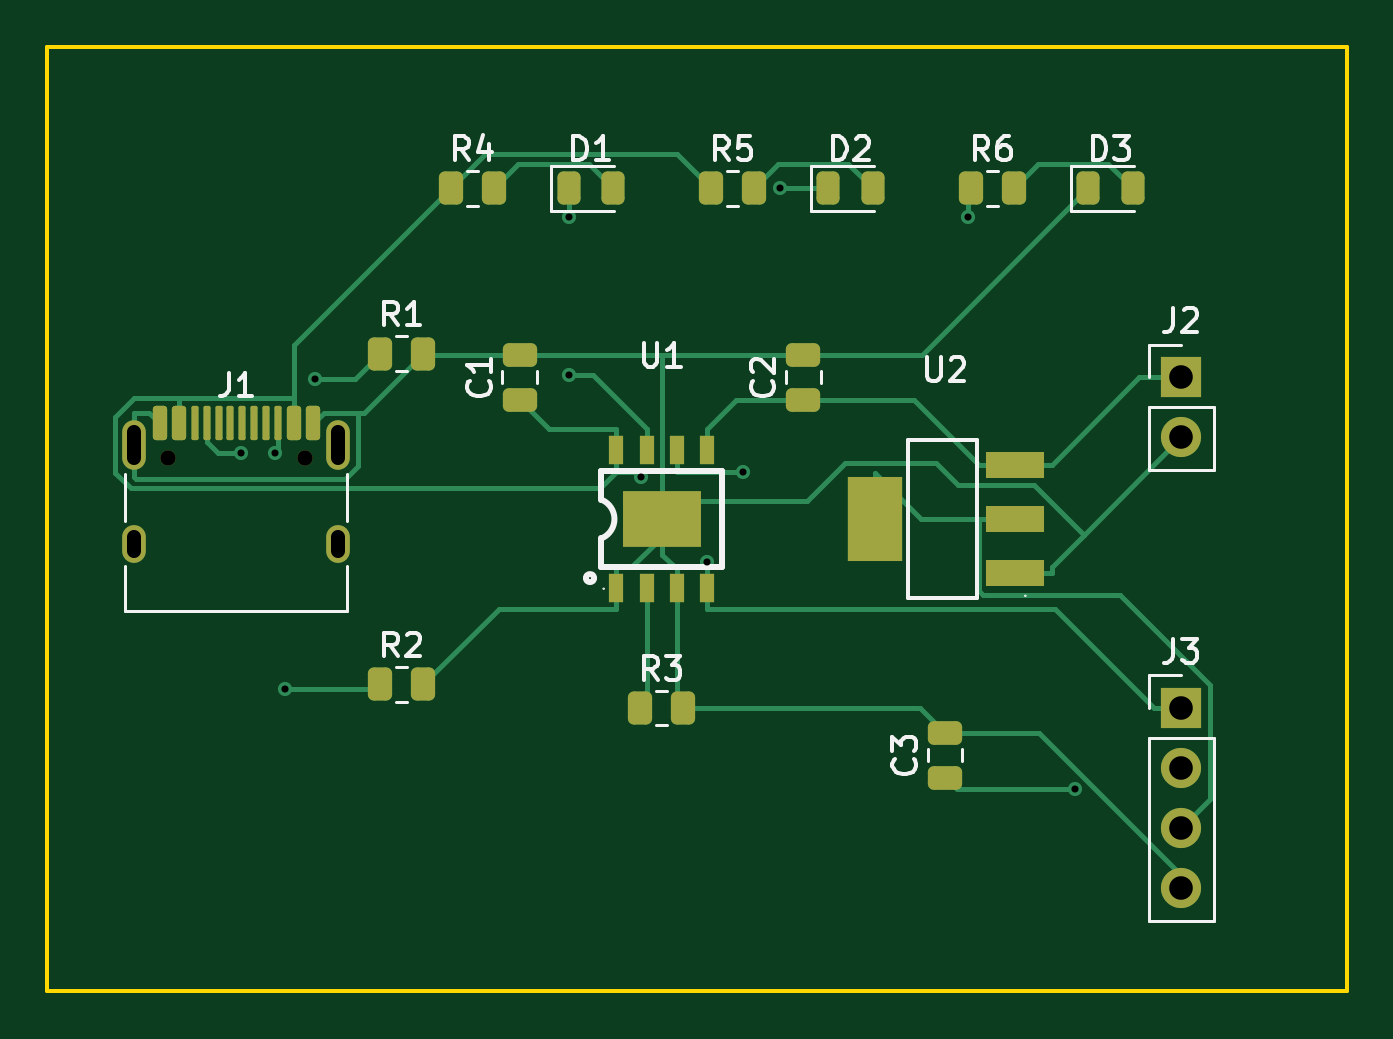
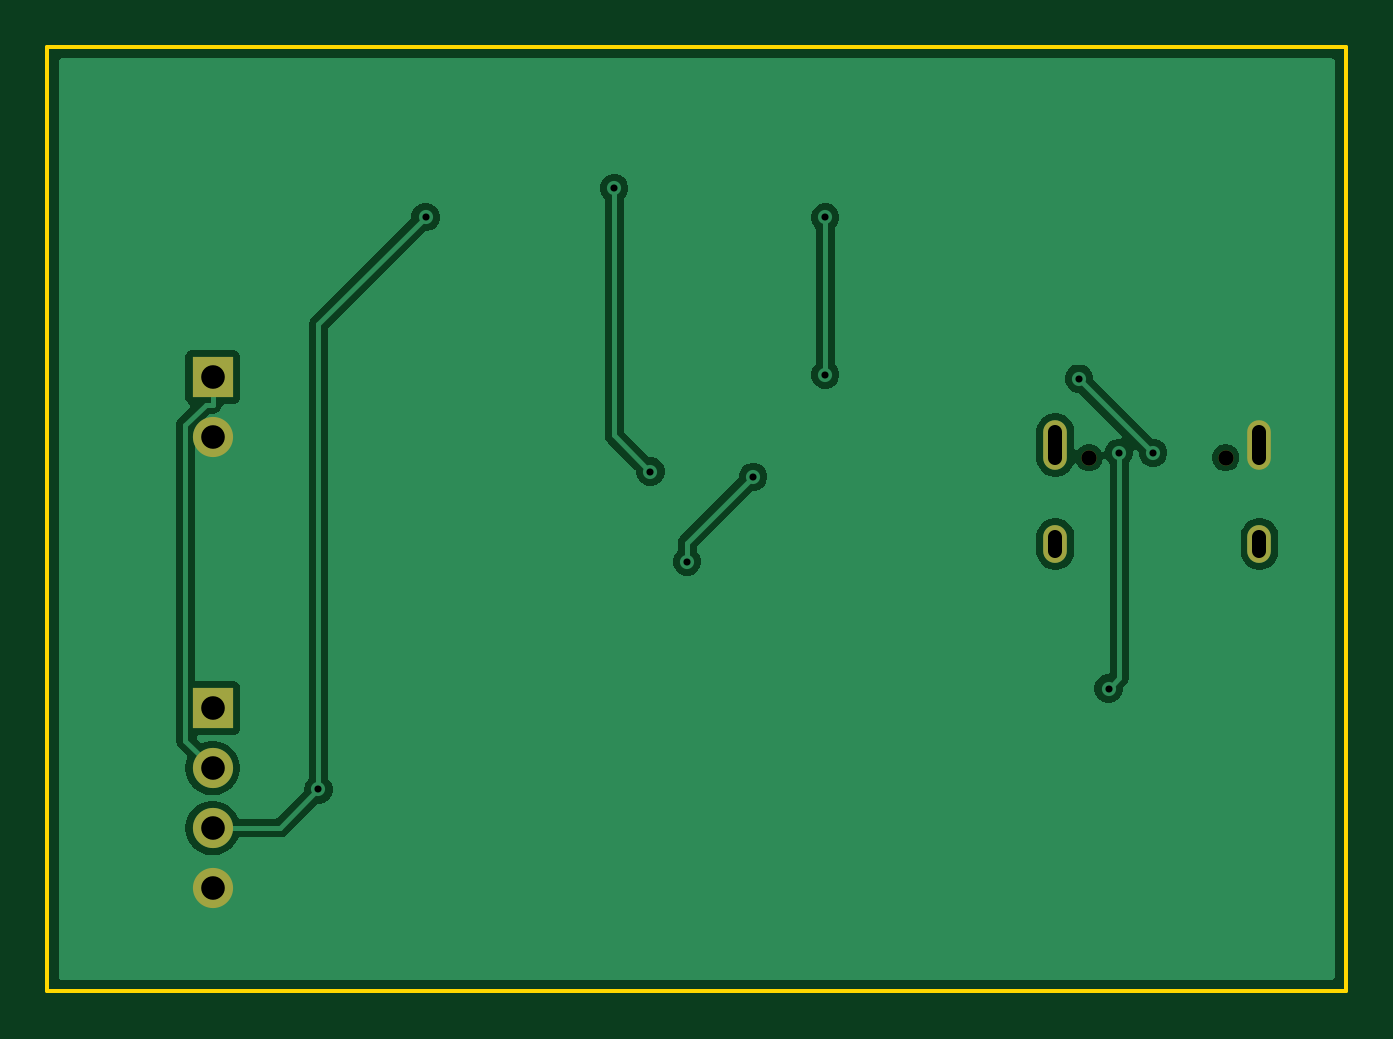
Circuit board: 11 layer files. Board 55.0 x 40.0 mm.
- bottom_copper: usbc_power_hub-B_Cu.gbl (23683 bytes)
- bottom_mask: usbc_power_hub-B_Mask.gbs (967 bytes)
- paste: usbc_power_hub-B_Paste.gbp (459 bytes)
- bottom_silk: usbc_power_hub-B_Silkscreen.gbo (977 bytes)
- outline: usbc_power_hub-Edge_Cuts.gm1 (621 bytes)
- top_copper: usbc_power_hub-F_Cu.gtl (12228 bytes)
- top_mask: usbc_power_hub-F_Mask.gts (3720 bytes)
- paste: usbc_power_hub-F_Paste.gtp (3229 bytes)
- top_silk: usbc_power_hub-F_Silkscreen.gto (23369 bytes)
- drill: usbc_power_hub-NPTH.drl (353 bytes)
- drill: usbc_power_hub-PTH.drl (825 bytes)

=== bottom_copper: usbc_power_hub-B_Cu.gbl (23683 bytes, source omitted) ===
=== bottom_mask: usbc_power_hub-B_Mask.gbs ===
%TF.GenerationSoftware,KiCad,Pcbnew,10.0.3*%
%TF.CreationDate,2026-09-02T19:35:32+06:00*%
%TF.ProjectId,usbc_power_hub,75736263-5f70-46f7-9765-725f6875622e,rev?*%
%TF.SameCoordinates,Original*%
%TF.FileFunction,Soldermask,Bot*%
%TF.FilePolarity,Negative*%
%FSLAX46Y46*%
G04 Gerber Fmt 4.6, Leading zero omitted, Abs format (unit mm)*
G04 Created by KiCad (PCBNEW 10.0.3) date 2026-09-02 19:35:32*
%MOMM*%
%LPD*%
G01*
G04 APERTURE LIST*
%ADD10R,1.700000X1.700000*%
%ADD11C,1.700000*%
%ADD12C,0.650000*%
%ADD13O,1.000000X2.100000*%
%ADD14O,1.000000X1.600000*%
G04 APERTURE END LIST*
D10*
%TO.C,J2*%
X48000000Y-14000000D03*
D11*
X48000000Y-16540000D03*
%TD*%
D12*
%TO.C,J1*%
X5110000Y-17400000D03*
X10890000Y-17400000D03*
D13*
X3680000Y-16870000D03*
D14*
X3680000Y-21050000D03*
D13*
X12320000Y-16870000D03*
D14*
X12320000Y-21050000D03*
%TD*%
D10*
%TO.C,J3*%
X48000000Y-28000000D03*
D11*
X48000000Y-30540000D03*
X48000000Y-33080000D03*
X48000000Y-35620000D03*
%TD*%
M02*

=== paste: usbc_power_hub-B_Paste.gbp ===
%TF.GenerationSoftware,KiCad,Pcbnew,10.0.3*%
%TF.CreationDate,2026-09-02T19:35:32+06:00*%
%TF.ProjectId,usbc_power_hub,75736263-5f70-46f7-9765-725f6875622e,rev?*%
%TF.SameCoordinates,Original*%
%TF.FileFunction,Paste,Bot*%
%TF.FilePolarity,Positive*%
%FSLAX46Y46*%
G04 Gerber Fmt 4.6, Leading zero omitted, Abs format (unit mm)*
G04 Created by KiCad (PCBNEW 10.0.3) date 2026-09-02 19:35:32*
%MOMM*%
%LPD*%
G01*
G04 APERTURE LIST*
G04 APERTURE END LIST*
M02*

=== bottom_silk: usbc_power_hub-B_Silkscreen.gbo ===
%TF.GenerationSoftware,KiCad,Pcbnew,10.0.3*%
%TF.CreationDate,2026-09-02T19:35:32+06:00*%
%TF.ProjectId,usbc_power_hub,75736263-5f70-46f7-9765-725f6875622e,rev?*%
%TF.SameCoordinates,Original*%
%TF.FileFunction,Legend,Bot*%
%TF.FilePolarity,Positive*%
%FSLAX46Y46*%
G04 Gerber Fmt 4.6, Leading zero omitted, Abs format (unit mm)*
G04 Created by KiCad (PCBNEW 10.0.3) date 2026-09-02 19:35:32*
%MOMM*%
%LPD*%
G01*
G04 APERTURE LIST*
%ADD10R,1.700000X1.700000*%
%ADD11C,1.700000*%
%ADD12C,0.650000*%
%ADD13O,1.000000X2.100000*%
%ADD14O,1.000000X1.600000*%
G04 APERTURE END LIST*
%LPC*%
D10*
%TO.C,J2*%
X48000000Y-14000000D03*
D11*
X48000000Y-16540000D03*
%TD*%
D12*
%TO.C,J1*%
X5110000Y-17400000D03*
X10890000Y-17400000D03*
D13*
X3680000Y-16870000D03*
D14*
X3680000Y-21050000D03*
D13*
X12320000Y-16870000D03*
D14*
X12320000Y-21050000D03*
%TD*%
D10*
%TO.C,J3*%
X48000000Y-28000000D03*
D11*
X48000000Y-30540000D03*
X48000000Y-33080000D03*
X48000000Y-35620000D03*
%TD*%
%LPD*%
M02*

=== outline: usbc_power_hub-Edge_Cuts.gm1 ===
%TF.GenerationSoftware,KiCad,Pcbnew,10.0.3*%
%TF.CreationDate,2026-09-02T19:35:32+06:00*%
%TF.ProjectId,usbc_power_hub,75736263-5f70-46f7-9765-725f6875622e,rev?*%
%TF.SameCoordinates,Original*%
%TF.FileFunction,Profile,NP*%
%FSLAX46Y46*%
G04 Gerber Fmt 4.6, Leading zero omitted, Abs format (unit mm)*
G04 Created by KiCad (PCBNEW 10.0.3) date 2026-09-02 19:35:32*
%MOMM*%
%LPD*%
G01*
G04 APERTURE LIST*
%TA.AperFunction,Profile*%
%ADD10C,0.150000*%
%TD*%
G04 APERTURE END LIST*
D10*
X0Y0D02*
X55000000Y0D01*
X0Y-40000000D02*
X0Y0D01*
X55000000Y0D02*
X55000000Y-40000000D01*
X55000000Y-40000000D02*
X0Y-40000000D01*
M02*

=== top_copper: usbc_power_hub-F_Cu.gtl (12228 bytes, source omitted) ===
=== top_mask: usbc_power_hub-F_Mask.gts ===
%TF.GenerationSoftware,KiCad,Pcbnew,10.0.3*%
%TF.CreationDate,2026-09-02T19:35:32+06:00*%
%TF.ProjectId,usbc_power_hub,75736263-5f70-46f7-9765-725f6875622e,rev?*%
%TF.SameCoordinates,Original*%
%TF.FileFunction,Soldermask,Top*%
%TF.FilePolarity,Negative*%
%FSLAX46Y46*%
G04 Gerber Fmt 4.6, Leading zero omitted, Abs format (unit mm)*
G04 Created by KiCad (PCBNEW 10.0.3) date 2026-09-02 19:35:32*
%MOMM*%
%LPD*%
G01*
G04 APERTURE LIST*
G04 Aperture macros list*
%AMRoundRect*
0 Rectangle with rounded corners*
0 $1 Rounding radius*
0 $2 $3 $4 $5 $6 $7 $8 $9 X,Y pos of 4 corners*
0 Add a 4 corners polygon primitive as box body*
4,1,4,$2,$3,$4,$5,$6,$7,$8,$9,$2,$3,0*
0 Add four circle primitives for the rounded corners*
1,1,$1+$1,$2,$3*
1,1,$1+$1,$4,$5*
1,1,$1+$1,$6,$7*
1,1,$1+$1,$8,$9*
0 Add four rect primitives between the rounded corners*
20,1,$1+$1,$2,$3,$4,$5,0*
20,1,$1+$1,$4,$5,$6,$7,0*
20,1,$1+$1,$6,$7,$8,$9,0*
20,1,$1+$1,$8,$9,$2,$3,0*%
G04 Aperture macros list end*
%ADD10RoundRect,0.250000X0.475000X-0.250000X0.475000X0.250000X-0.475000X0.250000X-0.475000X-0.250000X0*%
%ADD11RoundRect,0.250000X-0.262500X-0.450000X0.262500X-0.450000X0.262500X0.450000X-0.262500X0.450000X0*%
%ADD12RoundRect,0.243750X-0.243750X-0.456250X0.243750X-0.456250X0.243750X0.456250X-0.243750X0.456250X0*%
%ADD13R,1.700000X1.700000*%
%ADD14C,1.700000*%
%ADD15R,0.600000X1.200000*%
%ADD16R,3.300000X2.400000*%
%ADD17C,0.650000*%
%ADD18RoundRect,0.150000X-0.150000X-0.575000X0.150000X-0.575000X0.150000X0.575000X-0.150000X0.575000X0*%
%ADD19RoundRect,0.075000X-0.075000X-0.650000X0.075000X-0.650000X0.075000X0.650000X-0.075000X0.650000X0*%
%ADD20O,1.000000X2.100000*%
%ADD21O,1.000000X1.600000*%
%ADD22R,2.500000X1.100000*%
%ADD23R,2.340000X3.600000*%
G04 APERTURE END LIST*
D10*
%TO.C,C1*%
X20000000Y-14950000D03*
X20000000Y-13050000D03*
%TD*%
D11*
%TO.C,R4*%
X17087500Y-6000000D03*
X18912500Y-6000000D03*
%TD*%
%TO.C,R5*%
X28087500Y-6000000D03*
X29912500Y-6000000D03*
%TD*%
%TO.C,R2*%
X14087500Y-27000000D03*
X15912500Y-27000000D03*
%TD*%
%TO.C,R1*%
X14087500Y-13000000D03*
X15912500Y-13000000D03*
%TD*%
D10*
%TO.C,C2*%
X32000000Y-14950000D03*
X32000000Y-13050000D03*
%TD*%
D11*
%TO.C,R6*%
X39087500Y-6000000D03*
X40912500Y-6000000D03*
%TD*%
D12*
%TO.C,D1*%
X22062500Y-6000000D03*
X23937500Y-6000000D03*
%TD*%
D11*
%TO.C,R3*%
X25087500Y-28000000D03*
X26912500Y-28000000D03*
%TD*%
D13*
%TO.C,J2*%
X48000000Y-14000000D03*
D14*
X48000000Y-16540000D03*
%TD*%
D15*
%TO.C,U1*%
X24090000Y-22910000D03*
X25370000Y-22910000D03*
X26640000Y-22910000D03*
X27910000Y-22910000D03*
X27910000Y-17090000D03*
X26640000Y-17090000D03*
X25370000Y-17090000D03*
X24090000Y-17090000D03*
D16*
X26000000Y-20000000D03*
%TD*%
D12*
%TO.C,D3*%
X44062500Y-6000000D03*
X45937500Y-6000000D03*
%TD*%
%TO.C,D2*%
X33062500Y-6000000D03*
X34937500Y-6000000D03*
%TD*%
D17*
%TO.C,J1*%
X5110000Y-17400000D03*
X10890000Y-17400000D03*
D18*
X4750000Y-15955000D03*
X5550000Y-15955000D03*
D19*
X6750000Y-15955000D03*
X7750000Y-15955000D03*
X8250000Y-15955000D03*
X9250000Y-15955000D03*
D18*
X10450000Y-15955000D03*
X11250000Y-15955000D03*
X11250000Y-15955000D03*
X10450000Y-15955000D03*
D19*
X9750000Y-15955000D03*
X8750000Y-15955000D03*
X7250000Y-15955000D03*
X6250000Y-15955000D03*
D18*
X5550000Y-15955000D03*
X4750000Y-15955000D03*
D20*
X3680000Y-16870000D03*
D21*
X3680000Y-21050000D03*
D20*
X12320000Y-16870000D03*
D21*
X12320000Y-21050000D03*
%TD*%
D10*
%TO.C,C3*%
X38000000Y-30950000D03*
X38000000Y-29050000D03*
%TD*%
D13*
%TO.C,J3*%
X48000000Y-28000000D03*
D14*
X48000000Y-30540000D03*
X48000000Y-33080000D03*
X48000000Y-35620000D03*
%TD*%
D22*
%TO.C,U2*%
X40970000Y-22300000D03*
X40970000Y-20000000D03*
X40970000Y-17700000D03*
D23*
X35030000Y-20000000D03*
%TD*%
M02*

=== paste: usbc_power_hub-F_Paste.gtp (3229 bytes, source withheld) ===
=== top_silk: usbc_power_hub-F_Silkscreen.gto (23369 bytes, source omitted) ===
=== drill: usbc_power_hub-NPTH.drl ===
M48
; DRILL file KiCad 10.0.3 date 2026-09-02T19:35:33
; FORMAT={-:-/ absolute / metric / decimal}
; #@! TF.CreationDate,2026-09-02T19:35:33+06:00
; #@! TF.GenerationSoftware,Kicad,Pcbnew,10.0.3
; #@! TF.FileFunction,NonPlated,1,2,NPTH
FMAT,2
METRIC
; #@! TA.AperFunction,NonPlated,NPTH,ComponentDrill
T1C0.650
%
G90
G05
T1
X5.11Y-17.4
X10.89Y-17.4
M30

=== drill: usbc_power_hub-PTH.drl ===
M48
; DRILL file KiCad 10.0.3 date 2026-09-02T19:35:33
; FORMAT={-:-/ absolute / metric / decimal}
; #@! TF.CreationDate,2026-09-02T19:35:33+06:00
; #@! TF.GenerationSoftware,Kicad,Pcbnew,10.0.3
; #@! TF.FileFunction,Plated,1,2,PTH
FMAT,2
METRIC
; #@! TA.AperFunction,Plated,PTH,ViaDrill
T1C0.300
; #@! TA.AperFunction,Plated,PTH,ComponentDrill
T2C0.600
; #@! TA.AperFunction,Plated,PTH,ComponentDrill
T3C1.000
%
G90
G05
T1
X8.179Y-17.203
X9.625Y-17.195
X10.069Y-27.178
X11.323Y-14.058
X22.062Y-7.229
X22.062Y-13.9
X25.113Y-18.213
X27.91Y-21.804
X29.466Y-17.992
X30.997Y-5.991
X38.984Y-7.22
X43.518Y-31.447
T3
X48.0Y-14.0
X48.0Y-16.54
X48.0Y-28.0
X48.0Y-30.54
X48.0Y-33.08
X48.0Y-35.62
T2
X3.68Y-16.32G85X3.68Y-17.42
G05
X3.68Y-20.75G85X3.68Y-21.35
G05
X12.32Y-16.32G85X12.32Y-17.42
G05
X12.32Y-20.75G85X12.32Y-21.35
G05
M30
